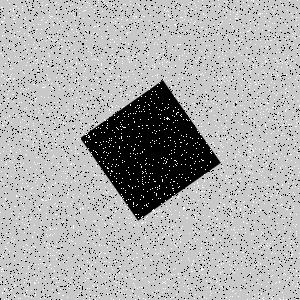

The data file committed next to this chart (first rows):
Type, X, Y
Salt, 283, 83
Salt, 158, 226
Salt, 120, 31
Salt, 111, 76
Salt, 124, 147
Salt, 18, 86
Salt, 219, 267
Salt, 0, 239
Salt, 85, 2
Salt, 298, 100
Salt, 133, 279
Salt, 54, 102
Salt, 98, 11
Salt, 224, 274
Salt, 198, 185
Salt, 221, 186
Salt, 231, 114
Salt, 188, 9
Salt, 247, 48
Salt, 218, 261
Salt, 242, 252
Salt, 78, 294
Salt, 47, 136
Salt, 39, 178
Salt, 250, 226
Salt, 233, 87
Salt, 181, 260
Salt, 56, 258
Salt, 52, 16
Salt, 244, 115
Salt, 259, 160
Salt, 41, 38
Salt, 292, 220
Salt, 72, 268
Salt, 290, 246
Salt, 48, 66
Salt, 241, 229
Salt, 210, 67
Salt, 268, 117
Salt, 244, 74
Salt, 170, 182
Salt, 164, 9
Salt, 222, 21
Salt, 271, 228
Salt, 218, 26
Salt, 114, 119
Salt, 35, 152
Salt, 97, 214
Salt, 175, 245
Salt, 116, 201
Salt, 21, 154
Salt, 114, 215
Salt, 54, 228
Salt, 141, 167
Salt, 59, 21
Salt, 57, 36
Salt, 147, 251
Salt, 170, 205
Salt, 257, 4
Salt, 144, 46
... 8,940 more rows
